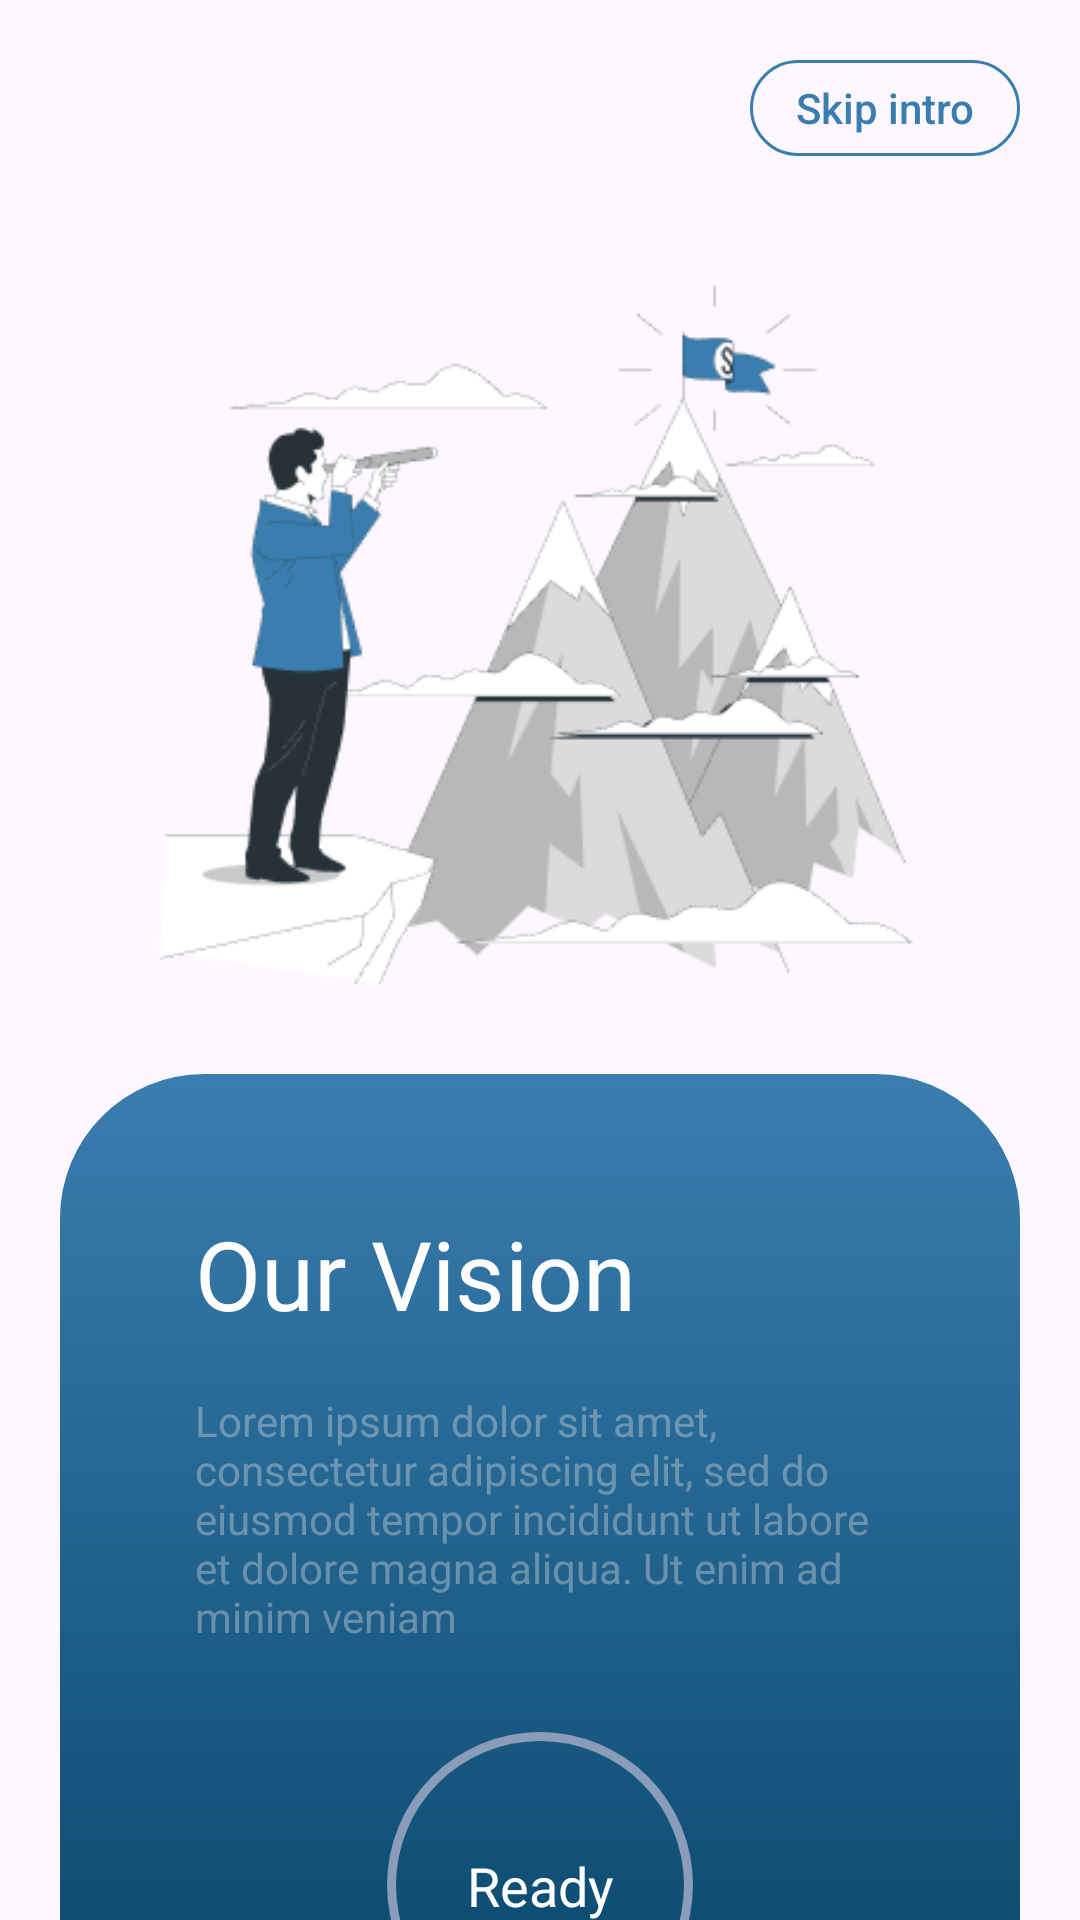

The Android layout XML behind this screen, and the referenced resources:
<!-- AndroidManifest.xml: application theme Theme.Assignment -->
<!-- res/layout/fragment_intro3.xml -->
<?xml version="1.0" encoding="utf-8"?>
<androidx.constraintlayout.widget.ConstraintLayout xmlns:android="http://schemas.android.com/apk/res/android"
    xmlns:app="http://schemas.android.com/apk/res-auto"
    xmlns:tools="http://schemas.android.com/tools"
    android:layout_width="match_parent"
    android:layout_height="match_parent"
    android:layout_gravity="center_horizontal"
    android:orientation="vertical"
    tools:context=".presentation.onboardingScreens.Intro3">

    <androidx.appcompat.widget.AppCompatButton
        android:id="@+id/btnSkip"
        android:layout_width="90dp"
        android:layout_height="32dp"
        android:layout_marginTop="20dp"
        android:layout_marginRight="20dp"
        android:background="@drawable/text_skip_bg"
        android:text="Skip intro"
        android:textAllCaps="false"
        android:textColor="@color/Grad1"
        app:layout_constraintRight_toRightOf="parent"
        app:layout_constraintTop_toTopOf="parent" />

    <ImageView
        android:id="@+id/img_into3"
        android:layout_width="266dp"
        android:layout_height="256dp"
        android:layout_marginTop="30dp"
        android:src="@drawable/bro"
        app:layout_constraintLeft_toLeftOf="parent"
        app:layout_constraintRight_toRightOf="parent"
        app:layout_constraintTop_toBottomOf="@+id/btnSkip" />

    <androidx.constraintlayout.widget.ConstraintLayout
        android:layout_width="320dp"
        android:layout_height="350dp"
        android:layout_marginTop="20dp"
        android:background="@drawable/intro_box_bg"
        android:paddingHorizontal="45dp"
        app:layout_constraintLeft_toLeftOf="parent"
        app:layout_constraintRight_toRightOf="parent"
        app:layout_constraintTop_toBottomOf="@id/img_into3">

        <TextView
            android:id="@+id/txtVision"
            android:layout_width="match_parent"
            android:layout_height="wrap_content"
            android:layout_marginTop="45dp"
            android:text="Our Vision"
            android:textColor="@color/white"
            android:textSize="32sp"
            app:layout_constraintLeft_toLeftOf="parent"
            app:layout_constraintRight_toRightOf="parent"
            app:layout_constraintTop_toTopOf="parent" />

        <TextView
            android:id="@+id/description"
            android:layout_width="match_parent"
            android:layout_height="wrap_content"
            android:layout_marginTop="18dp"
            android:alpha=".4"
            android:text="Lorem ipsum dolor sit amet, consectetur adipiscing elit, sed do eiusmod tempor incididunt ut labore et dolore magna aliqua. Ut enim ad minim veniam"
            android:textColor="@color/Gray"
            android:textSize="14sp"
            app:layout_constraintLeft_toLeftOf="parent"
            app:layout_constraintRight_toRightOf="parent"
            app:layout_constraintTop_toBottomOf="@id/txtVision" />

        <ProgressBar
            android:id="@+id/progressBar"
            style="?android:attr/progressBarStyleHorizontal"
            android:layout_width="120dp"
            android:layout_height="120dp"
            android:background="@drawable/circle_shape"
            android:indeterminate="false"
            android:max="100"
            android:progress="100"
            android:progressDrawable="@drawable/circular_progress_bar"
            app:layout_constraintBottom_toBottomOf="parent"
            app:layout_constraintEnd_toEndOf="parent"
            app:layout_constraintStart_toStartOf="parent"
            app:layout_constraintTop_toBottomOf="@+id/description" />

        <TextView
            android:layout_width="wrap_content"
            android:layout_height="wrap_content"
            android:text="Ready"
            android:textAlignment="center"
            android:textColor="@color/white"
            android:textSize="18sp"
            app:layout_constraintBottom_toBottomOf="@id/progressBar"
            app:layout_constraintEnd_toEndOf="parent"
            app:layout_constraintStart_toStartOf="parent"
            app:layout_constraintTop_toTopOf="@id/progressBar" />

    </androidx.constraintlayout.widget.ConstraintLayout>
</androidx.constraintlayout.widget.ConstraintLayout>
<!-- resources referenced by this layout -->
<resources>
  <color name="Grad1">#3A7EB0</color>
  <color name="Gray">#D9D9D9</color>
  <color name="white">#FFFFFFFF</color>
  <!-- drawable bro: png bitmap (drawable, 25211 bytes) -->
  <!-- drawable circle_shape (drawable) -->
  <?xml version="1.0" encoding="utf-8"?>
  <shape xmlns:android="http://schemas.android.com/apk/res/android"
      android:innerRadiusRatio="2.5"
      android:shape="ring"
      android:thickness="3dp"
      android:useLevel="false">
  
      <solid android:color="#8B9CB8" />
  
  </shape>
  <!-- drawable intro_box_bg (drawable) -->
  <?xml version="1.0" encoding="utf-8"?>
  <shape xmlns:android="http://schemas.android.com/apk/res/android">
      <corners android:radius="48dp" />
      <gradient
          android:angle="270"
          android:endColor="@color/Grad2"
          android:startColor="@color/Grad1"
          android:type="linear" />
  </shape>
  <!-- drawable text_skip_bg (drawable) -->
  <?xml version="1.0" encoding="utf-8"?>
  <shape xmlns:android="http://schemas.android.com/apk/res/android">
      <corners android:radius="20dp" />
      <stroke
          android:width="1dp"
          android:color="@color/Grad1" />
  </shape>
  <style name="Theme.Assignment" parent="Base.Theme.Assignment" />
  <color name="Grad2">#044265</color>
  <style name="Base.Theme.Assignment" parent="Theme.Material3.DayNight.NoActionBar">
          <item name="floatingActionButtonStyle">@style/floatingActionButtonStyle</item>
          <item name="android:statusBarColor">@color/Primary</item>
      </style>
  <style name="floatingActionButtonStyle" parent="Widget.Design.FloatingActionButton">
          <item name="shapeAppearanceOverlay">@style/fabStyle1</item>
          <item name="android:backgroundTint">@color/GradBotNav1</item>
      </style>
  <color name="Primary">#1B5C85</color>
  <style name="fabStyle1" parent="ShapeAppearance.Material3.SmallComponent">
          <item name="cornerSize">50%</item>
      </style>
  <color name="GradBotNav1">#15557D</color>
</resources>
